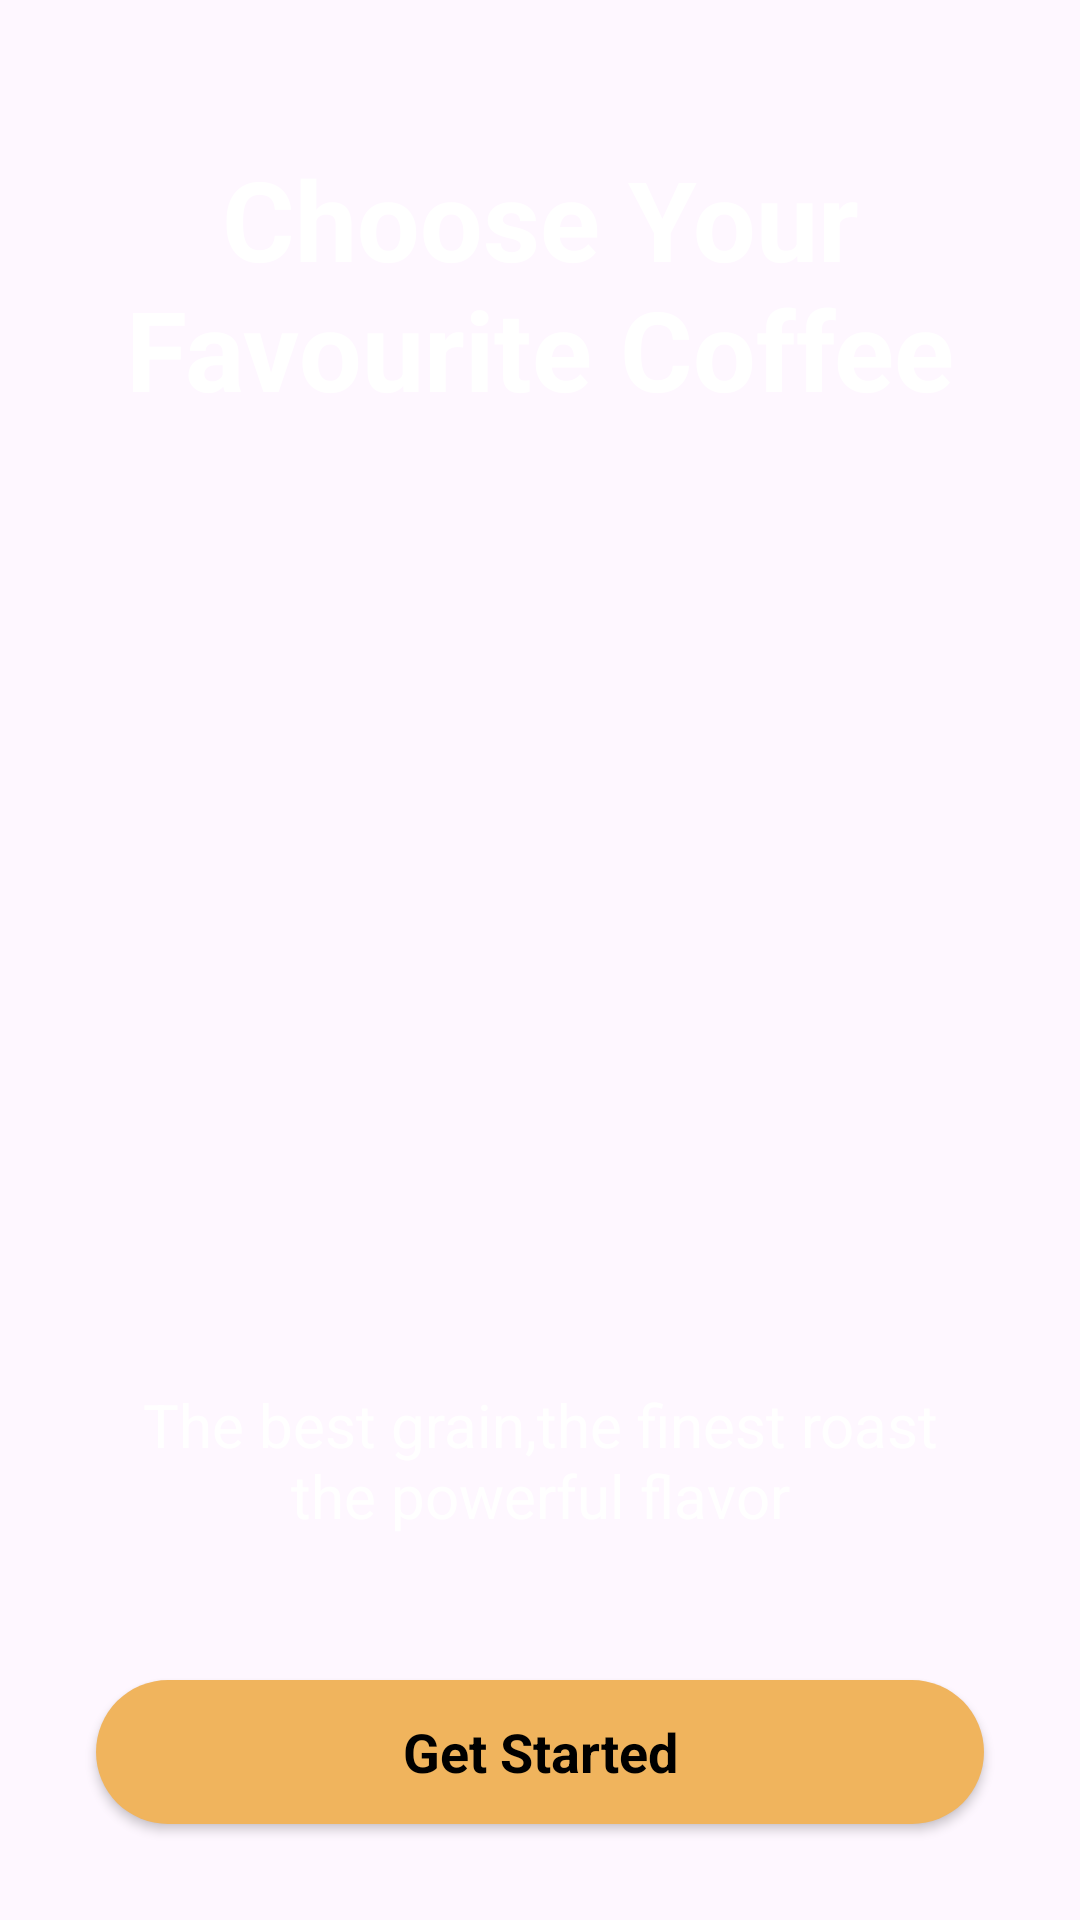

Here is an Android app screen rendered from its layout file. Give the layout XML and the strings, colors and styles it references.
<!-- AndroidManifest.xml: application theme Theme.CoffeeShop -->
<!-- res/layout/activity_splash.xml -->
<androidx.constraintlayout.widget.ConstraintLayout xmlns:android="http://schemas.android.com/apk/res/android" xmlns:app="http://schemas.android.com/apk/res-auto" xmlns:tools="http://schemas.android.com/tools" android:id="@+id/main" android:layout_width="match_parent" android:layout_height="match_parent" tools:context=".Activity.SplashActivity">

    <ImageView
        android:id="@+id/imageView2"
        android:layout_width="match_parent"
        android:layout_height="match_parent"
        android:scaleType="centerCrop"
        app:layout_constraintBottom_toBottomOf="parent"
        app:layout_constraintEnd_toStartOf="parent"
        app:layout_constraintStart_toStartOf="parent"
        app:layout_constraintTop_toTopOf="parent"
        app:srcCompat="@drawable/splash_pic" />
    <TextView android:id="@+id/textView"
        android:layout_width="wrap_content"
        android:layout_height="wrap_content"
        android:textAlignment="center"
        android:layout_marginTop="48dp"
        android:text="@string/choose_your_nfavourite_coffee"
        android:textColor="@color/white"
        android:textSize="37sp"
        android:textStyle="bold"
        app:layout_constraintEnd_toEndOf="parent"
        app:layout_constraintStart_toStartOf="parent"
        app:layout_constraintTop_toTopOf="parent"/>
    <TextView android:id="@+id/textView2"
        android:layout_width="wrap_content"
        android:layout_height="wrap_content"
        android:layout_marginBottom="48dp"
        android:textSize="20sp"
        android:textColor="@color/white"
        android:textAlignment="center"
        android:text="@string/the_best_grain_the_finest_roast_nthe_powerful_flavor"
        app:layout_constraintBottom_toTopOf="@+id/startBtn"
        app:layout_constraintEnd_toEndOf="parent"
        app:layout_constraintStart_toStartOf="parent"/>
    <androidx.appcompat.widget.AppCompatButton
        style="@android:style/Widget.Button"
        android:textStyle="bold"
        android:id="@+id/startBtn"
        android:layout_width="0dp"
        android:layout_height="wrap_content"
        android:layout_margin="32dp"
        android:text="@string/get_started"
        android:textSize="18sp"
        android:background="@drawable/orange_bg"
        app:layout_constraintBottom_toBottomOf="@+id/imageView2"
        app:layout_constraintEnd_toEndOf="parent"
        app:layout_constraintStart_toStartOf="parent"/>
</androidx.constraintlayout.widget.ConstraintLayout>
<!-- resources referenced by this layout -->
<resources>
  <color name="white">#FFFFFFFF</color>
  <!-- drawable orange_bg (drawable) -->
  <?xml version="1.0" encoding="utf-8"?>
  <selector xmlns:android="http://schemas.android.com/apk/res/android">
      <item>
          <shape android:shape="rectangle">
              <solid android:color="@color/orange">
  
              </solid>
              <corners android:radius="30dp">
  
              </corners>
          </shape>
      </item>
  </selector>
  <string name="choose_your_nfavourite_coffee">Choose Your\nFavourite Coffee</string>
  <string name="get_started">Get Started</string>
  <string name="the_best_grain_the_finest_roast_nthe_powerful_flavor">The best grain,the finest roast\nthe powerful flavor</string>
  <style name="Theme.CoffeeShop" parent="Base.Theme.CoffeeShop" />
  <color name="orange">#F0B45D</color>
  <style name="Base.Theme.CoffeeShop" parent="Theme.Material3.DayNight.NoActionBar">
          <item name="android:statusBarColor">@color/darkBrown</item>
          
          
      </style>
  <color name="darkBrown">#220C01</color>
</resources>
